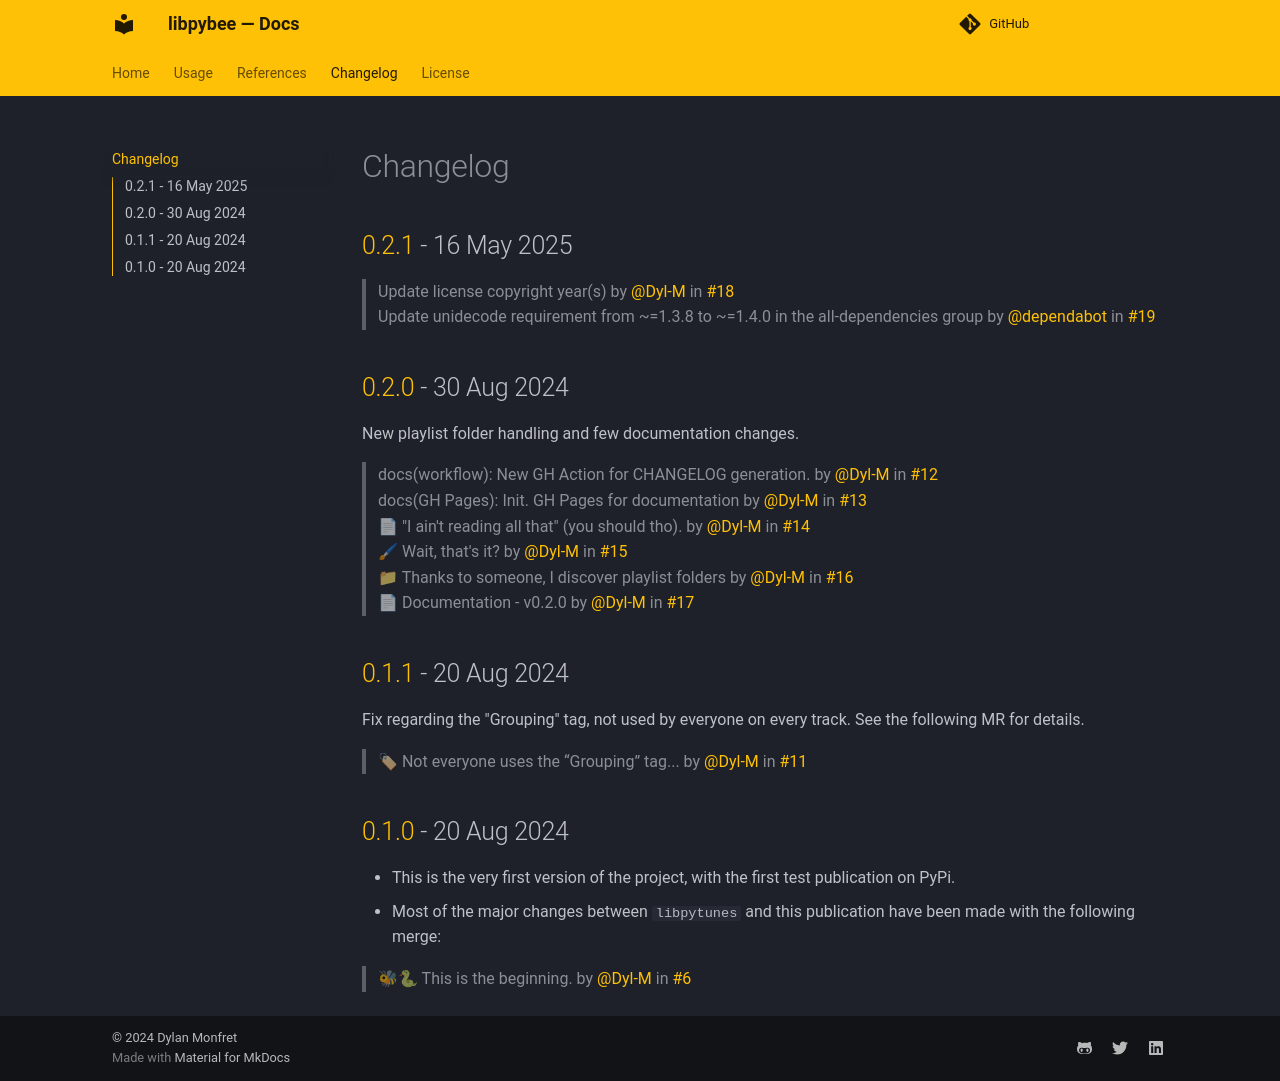

repository: Dyl-M/libpybee · page: changelog/index.html · generator: mkdocs

## [0.2.1](https://github.com/Dyl-M/libpybee/releases/tag/0.2.1) - 16 May 2025

> Update license copyright year(s) by [@Dyl-M](https://github.com/Dyl-M) in [#18](https://github.com/Dyl-M/libpybee/pull/18)  
> Update unidecode requirement from ~=1.3.8 to ~=1.4.0 in the all-dependencies group by [@dependabot](https://github.com/dependabot) in [#19](https://github.com/Dyl-M/libpybee/pull/19)

## [0.2.0](https://github.com/Dyl-M/libpybee/releases/tag/0.2.0) - 30 Aug 2024

New playlist folder handling and few documentation changes.

> docs(workflow): New GH Action for CHANGELOG generation. by [@Dyl-M](https://github.com/Dyl-M) in [#12](https://github.com/Dyl-M/libpybee/pull/12)  
> docs(GH Pages): Init. GH Pages for documentation by [@Dyl-M](https://github.com/Dyl-M) in [#13](https://github.com/Dyl-M/libpybee/pull/13)  
> 📄 "I ain't reading all that" (you should tho). by [@Dyl-M](https://github.com/Dyl-M) in [#14](https://github.com/Dyl-M/libpybee/pull/14)  
> 🖌 Wait, that's it? by [@Dyl-M](https://github.com/Dyl-M) in [#15](https://github.com/Dyl-M/libpybee/pull/15)  
> 📁 Thanks to someone, I discover playlist folders by [@Dyl-M](https://github.com/Dyl-M) in [#16](https://github.com/Dyl-M/libpybee/pull/16)  
> 📄 Documentation - v0.2.0 by [@Dyl-M](https://github.com/Dyl-M) in [#17](https://github.com/Dyl-M/libpybee/pull/17)

## [0.1.1](https://github.com/Dyl-M/libpybee/releases/tag/0.1.1) - 20 Aug 2024

Fix regarding the "Grouping" tag, not used by everyone on every track. See the following MR for details.

> 🏷 Not everyone uses the “Grouping” tag... by [@Dyl-M](https://github.com/Dyl-M) in [#11](https://github.com/Dyl-M/libpybee/pull/11)

## [0.1.0](https://github.com/Dyl-M/libpybee/releases/tag/0.1.0) - 20 Aug 2024

* This is the very first version of the project, with the first test publication on PyPi.
* Most of the major changes between `libpytunes` and this publication have been made with the following merge: 

> 🐝🐍 This is the beginning. by [@Dyl-M](https://github.com/Dyl-M) in [#6](https://github.com/Dyl-M/libpybee/pull/6)
